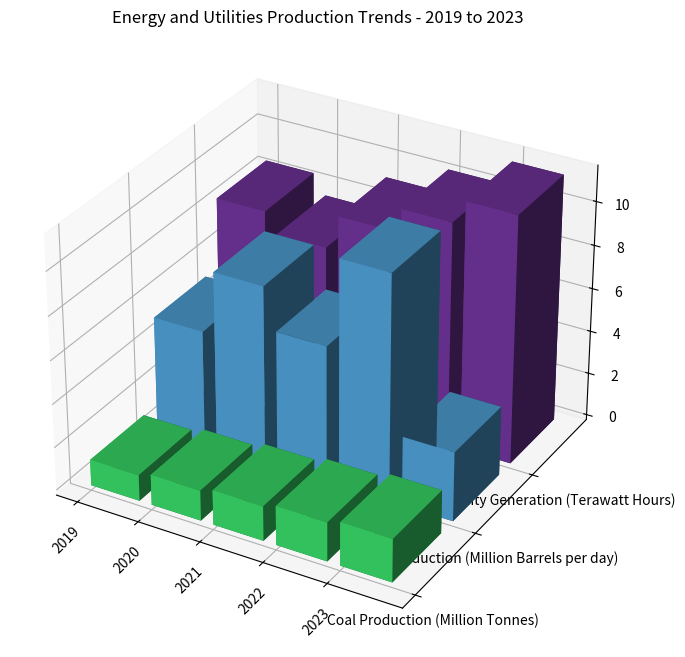

Generate this figure with matplotlib: (Note: this script raises an exception after producing the figure.)

import numpy as np
import matplotlib.pyplot as plt

y_values = ["Coal Production (Million Tonnes)",
            "Oil Production (Million Barrels per day)",
            "Electricity Generation (Terawatt Hours)"]

data = np.array([[1.2, 5.3, 8.5],
                 [1.4, 8.2, 7.6],
                 [1.6, 6.3, 9.2],
                 [1.8, 10.4, 10.3],
                 [2.0, 3.2, 11.4]])

x_values = ["2019", "2020", "2021", "2022", "2023"]

fig = plt.figure(figsize=(10, 8))
ax = fig.add_subplot(111, projection='3d')

for i in range(len(y_values)):
    xs = np.arange(len(x_values))
    ys = [i]*len(x_values)

    bottom = np.zeros(len(x_values))
    width = depth = 0.8

    ax.bar3d(xs, ys, bottom, width, depth, data[:, i],
             shade=True, color=np.random.rand(3))

ax.set_yticks(np.arange(len(y_values)))
ax.set_yticklabels(y_values)
ax.set_xticks(np.arange(len(x_values)))
ax.set_xticklabels(x_values, rotation=45)
ax.set_title("Energy and Utilities Production Trends - 2019 to 2023")

fig.tight_layout()
fig.savefig("/cpfs01/user/yehancheng/workspace/datasets/SimChartV2/demo/3D/png/31_202312270030.png")
plt.show()
plt.clf()
